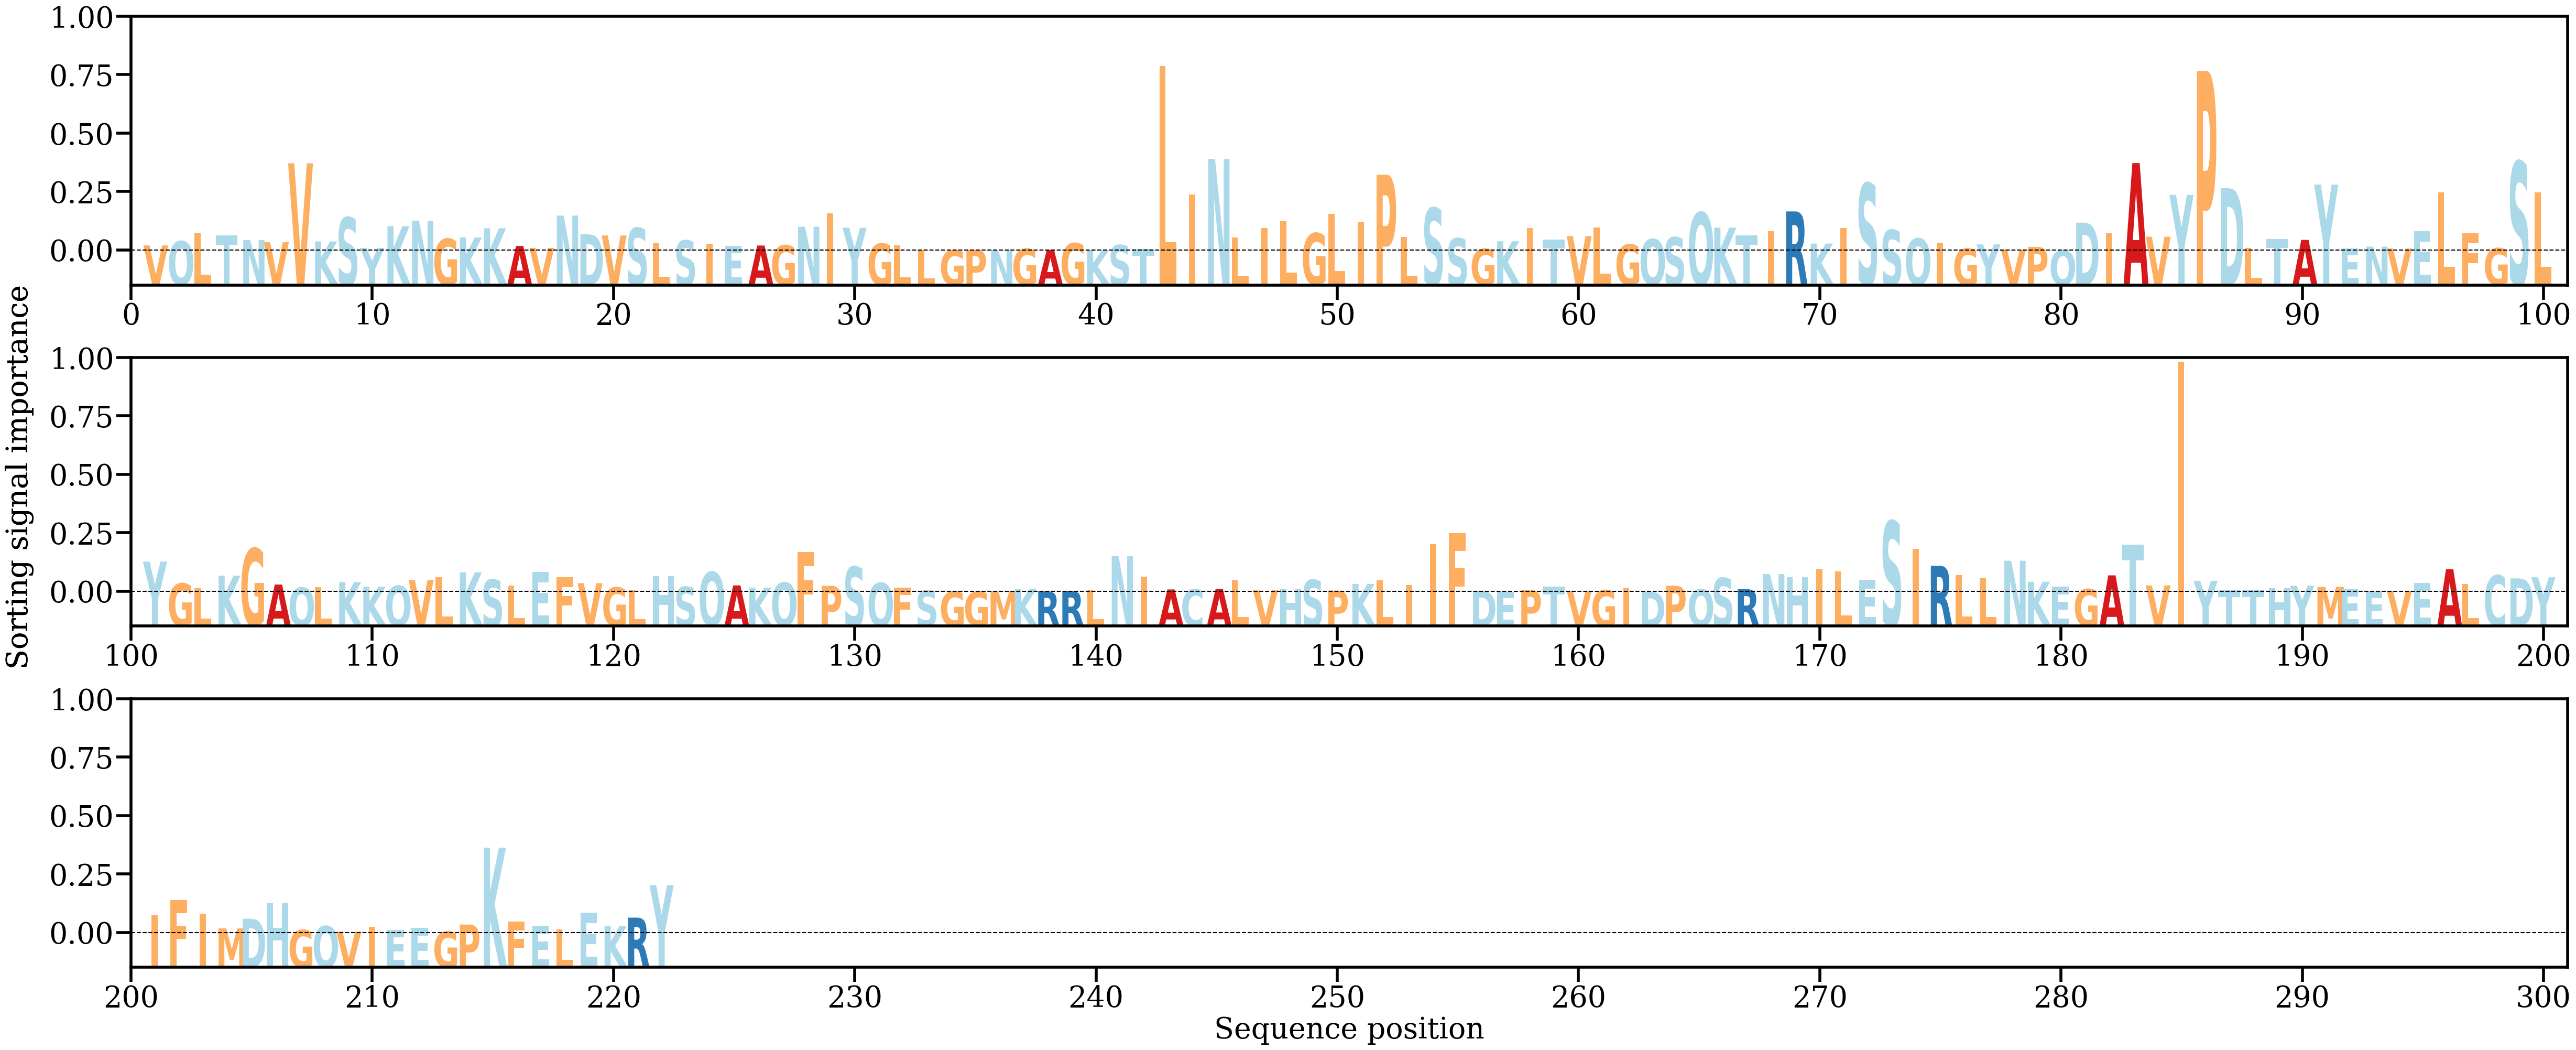

Values plotted in this chart, from the file beside it:
AA, Alpha
V, [0.00124867]
Q, [0.00228434]
L, [0.0042284]
T, [0.00372379]
N, [0.0025564]
V, [0.00202615]
V, [0.02133062]
K, [0.00221845]
S, [0.00808671]
Y, [0.00063962]
K, [0.00594545]
N, [0.0072563]
G, [0.00286544]
K, [0.00318631]
K, [0.00544071]
A, [0.0011253]
V, [0.00064288]
N, [0.00855013]
D, [0.00396122]
V, [0.00367281]
S, [0.00551201]
L, [0.00183248]
S, [0.0024539]
I, [0.00169052]
E, [0.00118957]
A, [0.00122009]
G, [0.00127235]
N, [0.00580661]
I, [0.0090359]
Y, [0.00557567]
G, [0.00168101]
L, [0.00131843]
L, [0.00014301]
G, [8.032522e-05]
P, [0.00021679]
N, [0.00012783]
G, [0.00041813]
A, [0.00014544]
G, [0.00179586]
K, [0.0001018]
S, [0.00133749]
T, [0.00039402]
L, [0.04511785]
I, [0.01370408]
N, [0.02238588]
L, [0.00324101]
I, [0.00553459]
L, [0.00718067]
G, [0.00424697]
L, [0.0089374]
I, [0.00705934]
P, [0.01853556]
L, [0.00326266]
S, [0.01042726]
S, [0.00298619]
G, [0.00038758]
K, [0.00226309]
I, [0.00544658]
T, [0.00264384]
V, [0.00351805]
... 162 more rows
